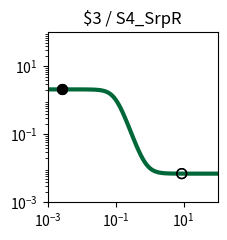

Here is the Python script that generated this plot: (Note: this script raises an exception after producing the figure.)
import matplotlib.pyplot as plt
import matplotlib.ticker as ticker
import numpy as np

fig, ax = plt.subplots(figsize=(2.5,2.5))

plt.xlim(1.000000e-03, 1.000000e+02)
plt.ylim(1.000000e-03, 1.000000e+02)

x = np.array([1.000000e-03,1.122018e-03,1.258925e-03,1.412538e-03,1.584893e-03,1.778279e-03,1.995262e-03,2.238721e-03,2.511886e-03,2.818383e-03,3.162278e-03,3.548134e-03,3.981072e-03,4.466836e-03,5.011872e-03,5.623413e-03,6.309573e-03,7.079458e-03,7.943282e-03,8.912509e-03,1.000000e-02,1.122018e-02,1.258925e-02,1.412538e-02,1.584893e-02,1.778279e-02,1.995262e-02,2.238721e-02,2.511886e-02,2.818383e-02,3.162278e-02,3.548134e-02,3.981072e-02,4.466836e-02,5.011872e-02,5.623413e-02,6.309573e-02,7.079458e-02,7.943282e-02,8.912509e-02,1.000000e-01,1.122018e-01,1.258925e-01,1.412538e-01,1.584893e-01,1.778279e-01,1.995262e-01,2.238721e-01,2.511886e-01,2.818383e-01,3.162278e-01,3.548134e-01,3.981072e-01,4.466836e-01,5.011872e-01,5.623413e-01,6.309573e-01,7.079458e-01,7.943282e-01,8.912509e-01,1.000000e+00,1.122018e+00,1.258925e+00,1.412538e+00,1.584893e+00,1.778279e+00,1.995262e+00,2.238721e+00,2.511886e+00,2.818383e+00,3.162278e+00,3.548134e+00,3.981072e+00,4.466836e+00,5.011872e+00,5.623413e+00,6.309573e+00,7.079458e+00,7.943282e+00,8.912509e+00,1.000000e+01,1.122018e+01,1.258925e+01,1.412538e+01,1.584893e+01,1.778279e+01,1.995262e+01,2.238721e+01,2.511886e+01,2.818383e+01,3.162278e+01,3.548134e+01,3.981072e+01,4.466836e+01,5.011872e+01,5.623413e+01,6.309573e+01,7.079458e+01,7.943282e+01,8.912509e+01,1.000000e+02,])
y = np.array([2.099995e+00,2.099993e+00,2.099990e+00,2.099986e+00,2.099981e+00,2.099974e+00,2.099964e+00,2.099950e+00,2.099931e+00,2.099904e+00,2.099868e+00,2.099818e+00,2.099748e+00,2.099653e+00,2.099521e+00,2.099338e+00,2.099087e+00,2.098740e+00,2.098261e+00,2.097600e+00,2.096688e+00,2.095431e+00,2.093698e+00,2.091311e+00,2.088025e+00,2.083506e+00,2.077300e+00,2.068793e+00,2.057166e+00,2.041329e+00,2.019866e+00,1.990973e+00,1.952424e+00,1.901610e+00,1.835676e+00,1.751856e+00,1.648024e+00,1.523459e+00,1.379632e+00,1.220730e+00,1.053500e+00,8.862698e-01,7.273677e-01,5.835415e-01,4.589756e-01,3.551445e-01,2.713241e-01,2.053900e-01,1.545755e-01,1.160274e-01,8.713365e-02,6.567070e-02,4.983404e-02,3.820651e-02,2.970038e-02,2.349427e-02,1.897505e-02,1.568886e-02,1.330173e-02,1.156899e-02,1.031193e-02,9.400330e-03,8.739435e-03,8.260398e-03,7.913229e-03,7.661655e-03,7.479369e-03,7.347294e-03,7.251604e-03,7.182277e-03,7.132051e-03,7.095664e-03,7.069303e-03,7.050206e-03,7.036372e-03,7.026349e-03,7.019088e-03,7.013828e-03,7.010018e-03,7.007257e-03,7.005257e-03,7.003809e-03,7.002759e-03,7.001999e-03,7.001448e-03,7.001049e-03,7.000760e-03,7.000551e-03,7.000399e-03,7.000289e-03,7.000209e-03,7.000152e-03,7.000110e-03,7.000080e-03,7.000058e-03,7.000042e-03,7.000030e-03,7.000022e-03,7.000016e-03,7.000012e-03,7.000008e-03,])
c = "#006838"

hi_x = np.array([2.600000e-03,2.600000e-03,])
hi_y = np.array([2.099924e+00,2.099924e+00,])
lo_x = np.array([8.800000e+00,8.800000e+00,])
lo_y = np.array([7.007520e-03,7.007520e-03,])

plt.loglog(x,y,lw=3,color=c)
plt.scatter(hi_x,hi_y,marker='o',s=50,color='black',zorder=10)
plt.scatter(lo_x,lo_y,marker='o',s=50,edgecolors='black',color='none',zorder=10)

plt.title("$3 / S4_SrpR")

ax.xaxis.set_major_locator(ticker.LogLocator(numticks=3))
ax.yaxis.set_major_locator(ticker.LogLocator(numticks=3))

ax.set_aspect('equal')
plt.tight_layout()

plt.savefig("/root/output/response_plot_$3_S4_SrpR.png", bbox_inches='tight')
